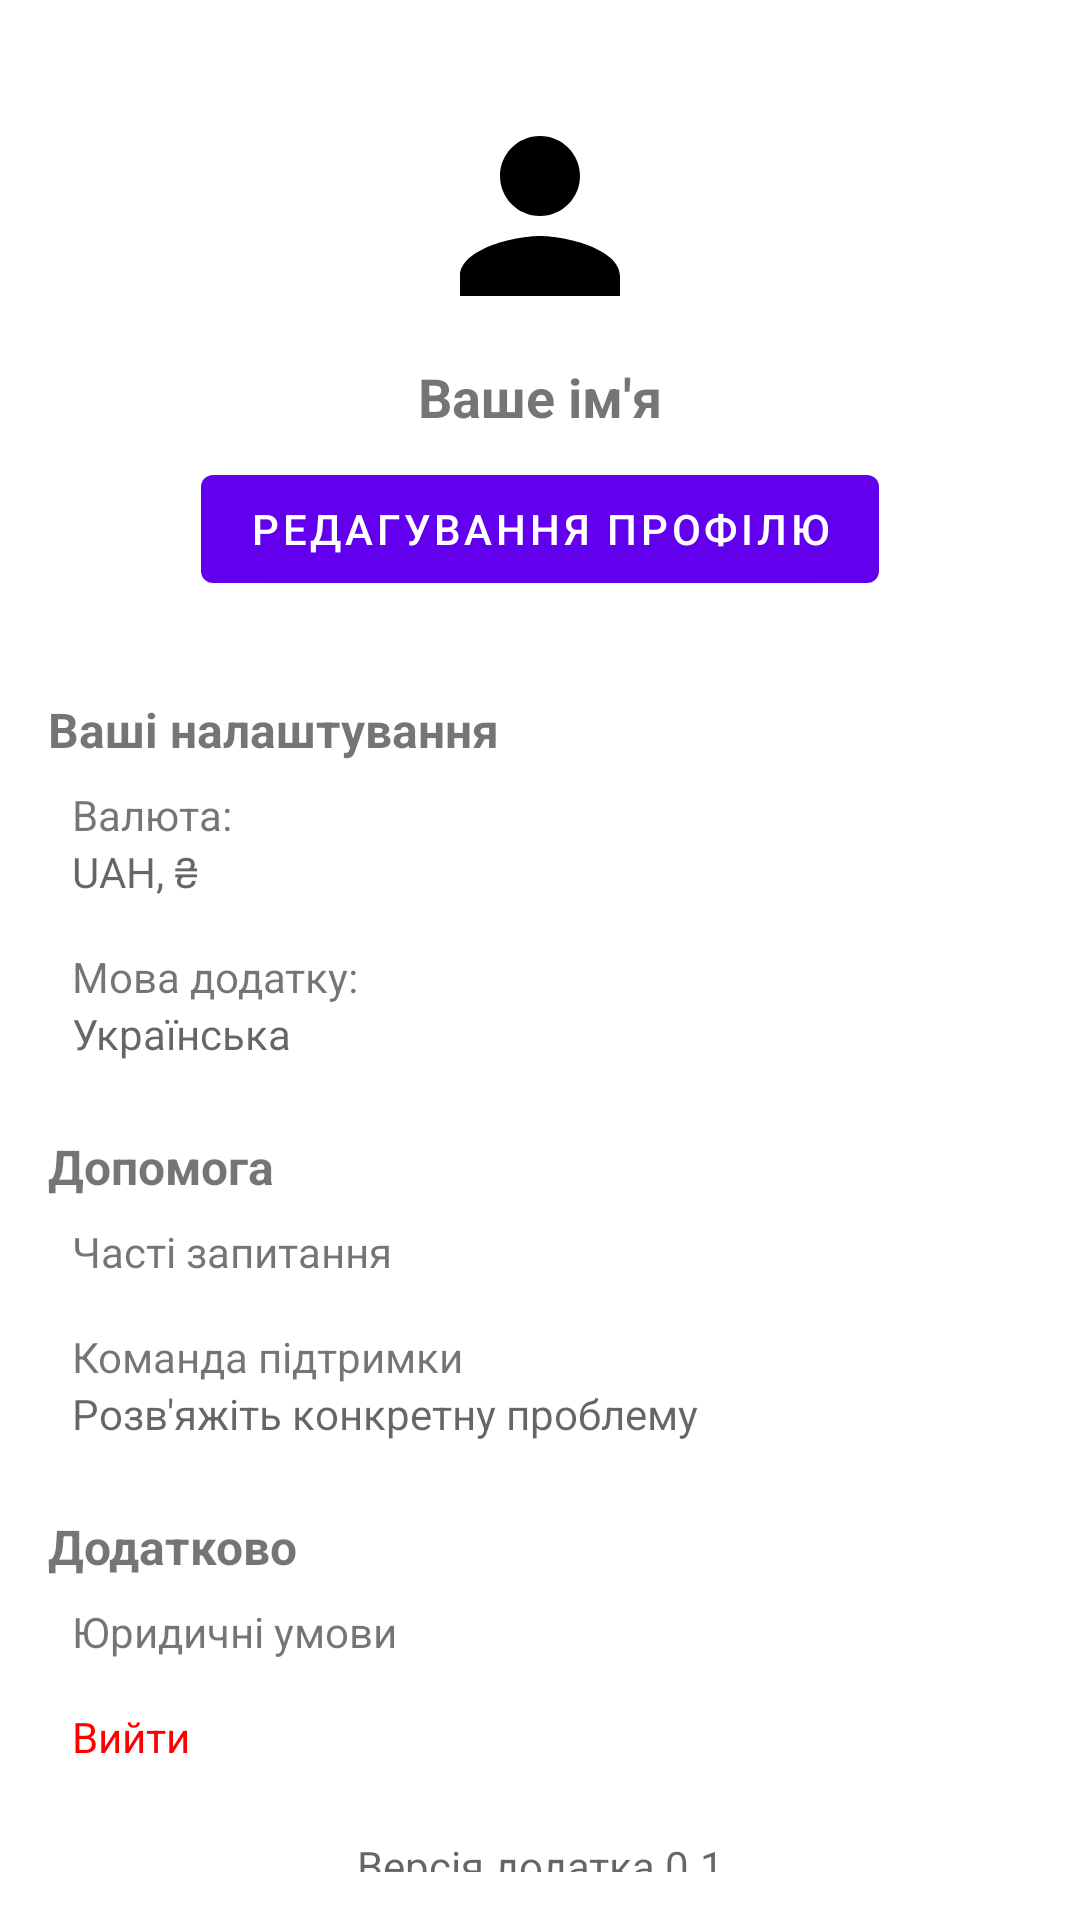

This screen was rendered from an Android layout file. Write that file and the resources it references.
<!-- AndroidManifest.xml: application theme Theme.MyApplication -->
<!-- res/layout/fragment_profile.xml -->
<?xml version="1.0" encoding="utf-8"?>
<ScrollView xmlns:android="http://schemas.android.com/apk/res/android"
    android:layout_width="match_parent"
    android:layout_height="match_parent"
    android:padding="16dp">

    <LinearLayout
        android:layout_width="match_parent"
        android:layout_height="wrap_content"
        android:orientation="vertical">

        
        <RelativeLayout
            android:layout_width="match_parent"
            android:layout_height="wrap_content"
            android:padding="16dp">

            <ImageView
                android:id="@+id/profile_image"
                android:layout_width="80dp"
                android:layout_height="80dp"
                android:src="@drawable/ic_profile_placeholder"
                android:layout_centerHorizontal="true" />

            <TextView
                android:id="@+id/profile_name"
                android:layout_width="wrap_content"
                android:layout_height="wrap_content"
                android:layout_below="@id/profile_image"
                android:text="Ваше ім'я"
                android:textSize="18sp"
                android:textStyle="bold"
                android:layout_centerHorizontal="true"
                android:layout_marginTop="8dp" />

            <Button
                android:id="@+id/edit_profile_button"
                android:layout_width="wrap_content"
                android:layout_height="wrap_content"
                android:text="Редагування профілю"
                android:layout_below="@id/profile_name"
                android:layout_centerHorizontal="true"
                android:layout_marginTop="8dp" />
        </RelativeLayout>

        
        <TextView
            android:layout_width="match_parent"
            android:layout_height="wrap_content"
            android:text="Ваші налаштування"
            android:textSize="16sp"
            android:layout_marginTop="16dp"
            android:textStyle="bold" />

        <LinearLayout
            android:layout_width="match_parent"
            android:layout_height="wrap_content"
            android:orientation="vertical"
            android:background="?android:attr/selectableItemBackground"
            android:padding="8dp"
            android:onClick="onCurrencyClick">

            <TextView
                android:layout_width="match_parent"
                android:layout_height="wrap_content"
                android:text="Валюта:" />

            <TextView
                android:layout_width="match_parent"
                android:layout_height="wrap_content"
                android:text="UAH, ₴"
                android:textColor="?android:attr/textColorSecondary" />
        </LinearLayout>

        <LinearLayout
            android:layout_width="match_parent"
            android:layout_height="wrap_content"
            android:orientation="vertical"
            android:background="?android:attr/selectableItemBackground"
            android:padding="8dp"
            android:onClick="onLanguageClick">

            <TextView
                android:layout_width="match_parent"
                android:layout_height="wrap_content"
                android:text="Мова додатку:" />

            <TextView
                android:layout_width="match_parent"
                android:layout_height="wrap_content"
                android:text="Українська"
                android:textColor="?android:attr/textColorSecondary" />
        </LinearLayout>

        

        
        <TextView
            android:layout_width="match_parent"
            android:layout_height="wrap_content"
            android:text="Допомога"
            android:textSize="16sp"
            android:layout_marginTop="16dp"
            android:textStyle="bold" />

        <LinearLayout
            android:layout_width="match_parent"
            android:layout_height="wrap_content"
            android:orientation="vertical"
            android:background="?android:attr/selectableItemBackground"
            android:padding="8dp"
            android:onClick="onFAQClick">

            <TextView
                android:layout_width="match_parent"
                android:layout_height="wrap_content"
                android:text="Часті запитання" />


        </LinearLayout>

        <LinearLayout
            android:layout_width="match_parent"
            android:layout_height="wrap_content"
            android:orientation="vertical"
            android:background="?android:attr/selectableItemBackground"
            android:padding="8dp"
            android:onClick="onSupportClick">

            <TextView
                android:layout_width="match_parent"
                android:layout_height="wrap_content"
                android:text="Команда підтримки" />

            <TextView
                android:layout_width="match_parent"
                android:layout_height="wrap_content"
                android:text="Розв'яжіть конкретну проблему"
                android:textColor="?android:attr/textColorSecondary" />
        </LinearLayout>

        
        <TextView
            android:layout_width="match_parent"
            android:layout_height="wrap_content"
            android:text="Додатково"
            android:textSize="16sp"
            android:layout_marginTop="16dp"
            android:textStyle="bold" />

        <LinearLayout
            android:layout_width="match_parent"
            android:layout_height="wrap_content"
            android:orientation="vertical"
            android:background="?android:attr/selectableItemBackground"
            android:padding="8dp"
            android:onClick="onLegalTermsClick">

            <TextView
                android:layout_width="match_parent"
                android:layout_height="wrap_content"
                android:text="Юридичні умови" />
        </LinearLayout>





        <LinearLayout
            android:layout_width="match_parent"
            android:layout_height="wrap_content"
            android:orientation="vertical"
            android:background="?android:attr/selectableItemBackground"
            android:padding="8dp"
            android:onClick="onLogoutClick">

            <TextView
                android:layout_width="match_parent"
                android:layout_height="wrap_content"
                android:text="Вийти"
                android:textColor="#FF0000" />
        </LinearLayout>

        <TextView
            android:layout_width="match_parent"
            android:layout_height="wrap_content"
            android:text="Версія додатка 0.1"
            android:layout_marginTop="16dp"
            android:textColor="?android:attr/textColorSecondary"
            android:gravity="center" />

    </LinearLayout>
</ScrollView>
<!-- resources referenced by this layout -->
<resources>
  <!-- drawable ic_profile_placeholder (drawable) -->
  <vector xmlns:android="http://schemas.android.com/apk/res/android"
      android:width="48dp"
      android:height="48dp"
      android:viewportWidth="24"
      android:viewportHeight="24">
    <path
        android:fillColor="#FF000000"
        android:pathData="M12,12c2.21,0 4,-1.79 4,-4s-1.79,-4 -4,-4 -4,1.79 -4,4 1.79,4 4,4zm0,2c-2.67,0 -8,1.34 -8,4v2h16v-2c0,-2.66 -5.33,-4 -8,-4z"/>
  </vector>
  <style name="Theme.MyApplication" parent="Theme.MaterialComponents.DayNight.DarkActionBar">
          <item name="colorPrimary">@color/purple_500</item>
          <item name="colorPrimaryVariant">@color/purple_700</item>
          <item name="colorOnPrimary">@color/white</item>
          <item name="colorSecondary">@color/teal_200</item>
          <item name="colorSecondaryVariant">@color/teal_700</item>
          <item name="colorOnSecondary">@color/black</item>
          <item name="android:windowBackground">@color/white</item>
      </style>
  <color name="purple_500">#6200EE</color>
  <color name="purple_700">#3700B3</color>
  <color name="white">#FFFFFFFF</color>
  <color name="teal_200">#03DAC5</color>
  <color name="teal_700">#018786</color>
  <color name="black">#FF000000</color>
</resources>
